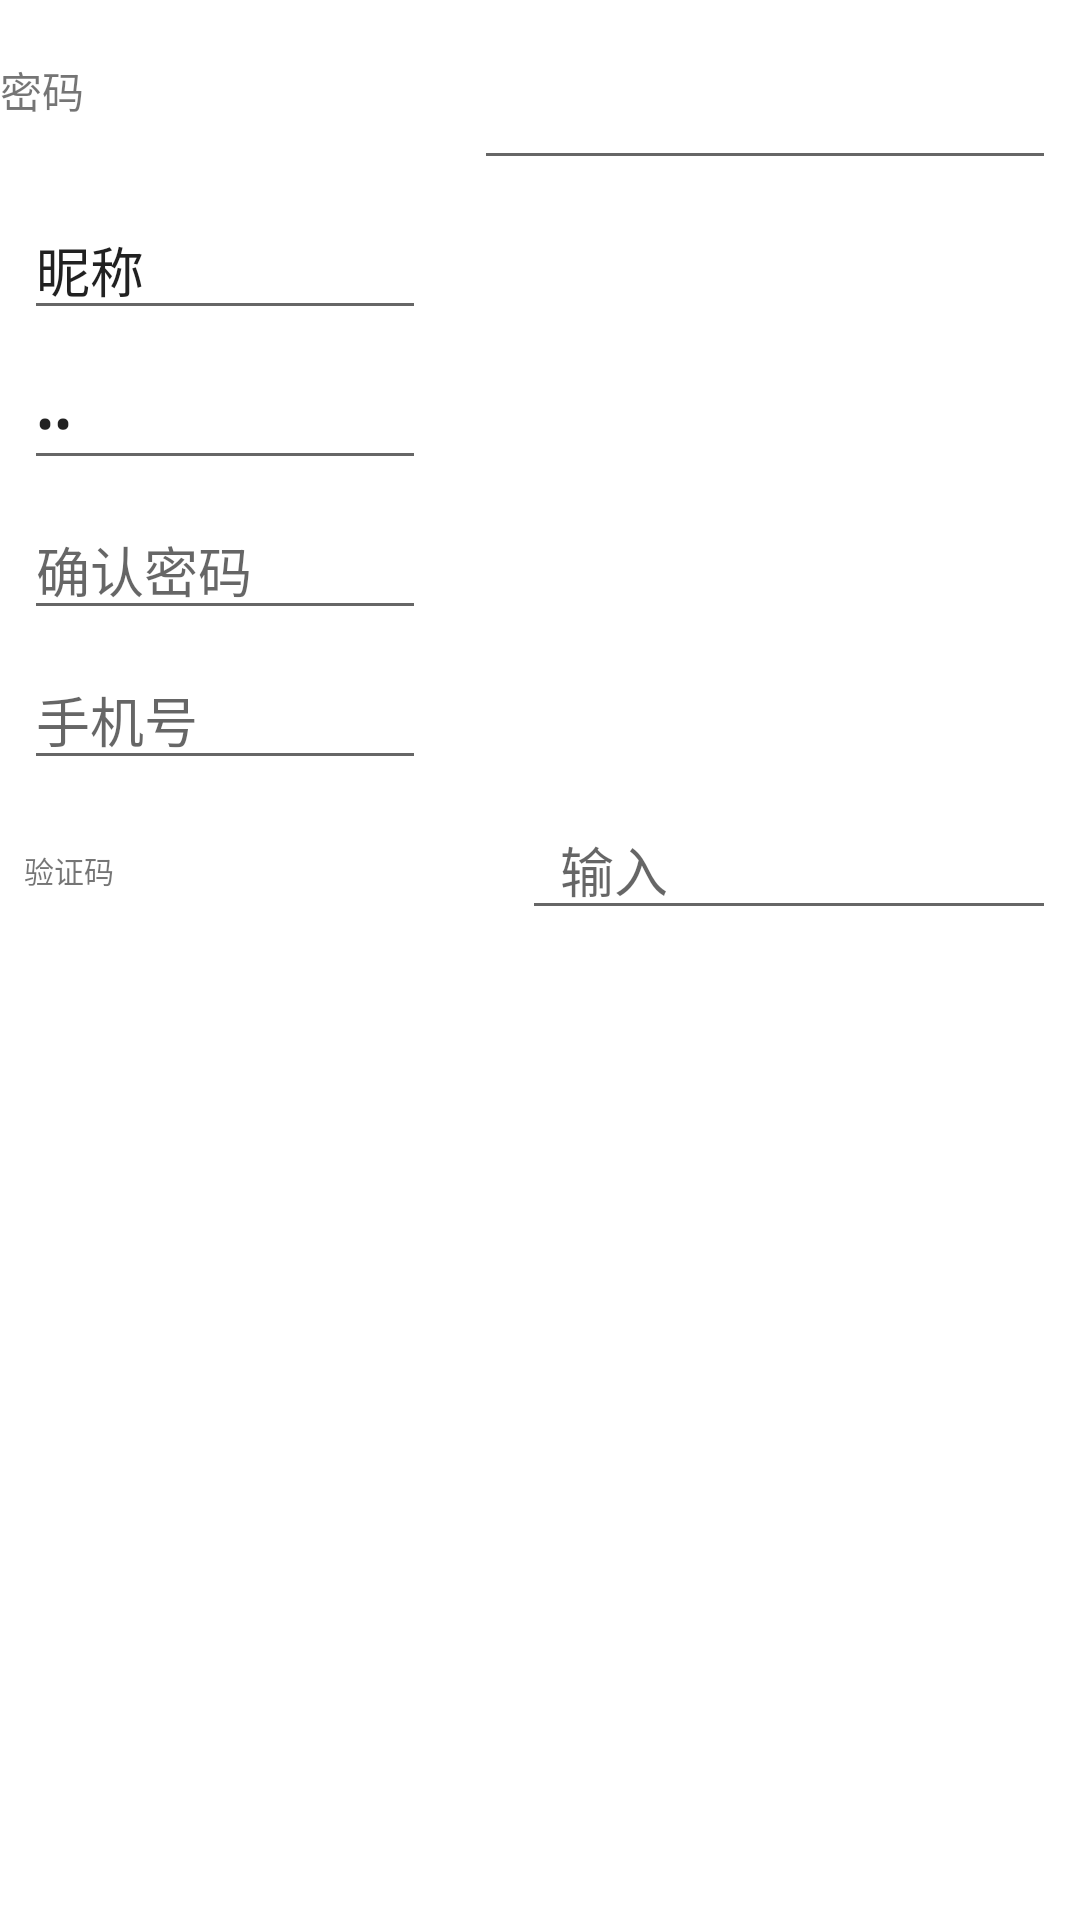

Write the Android layout XML for this screen, with the resource values it uses.
<!-- AndroidManifest.xml: application theme AppTheme -->
<!-- res/layout/index_register.xml -->
<?xml version="1.0" encoding="utf-8"?>

<TableLayout xmlns:android="http://schemas.android.com/apk/res/android"
    android:layout_width="match_parent"
    android:layout_height="match_parent"
    android:orientation="vertical"
    android:stretchColumns="1" >

    <TableRow>
        <TextView 
            android:layout_width="45dp"
            android:layout_height="wrap_content"
            android:text="密码"
            android:layout_gravity="center_vertical|left"
            />
        <EditText
            android:id="@+id/index_weixunCode_edit"
            android:layout_width="match_parent"
            android:layout_height="40dp"
            android:layout_marginLeft="8dp"
            android:layout_marginRight="8dp"
            android:layout_marginTop="20dp"
            android:gravity="center_vertical"
            android:selectAllOnFocus="true" />
    </TableRow>
    
        <TableRow>
        <EditText
            android:id="@+id/index_nickname_edit"
            android:layout_width="match_parent"
            android:layout_height="40dp"
            android:layout_marginLeft="8dp"
            android:layout_marginRight="8dp"
            android:layout_marginTop="10dp"
            android:gravity="center_vertical"
            android:text="昵称"
            android:selectAllOnFocus="true" />
    </TableRow>
    
           <TableRow>
        <EditText
            android:id="@+id/index_regpwd_edit"
            android:layout_width="match_parent"
            android:layout_height="40dp"
            android:layout_marginLeft="8dp"
            android:layout_marginRight="8dp"
            android:layout_marginTop="10dp"
            android:gravity="center_vertical"
            android:hint="请输入登录密码"
            android:text="密码"
            android:inputType="textPassword"
            android:selectAllOnFocus="true" />
    </TableRow>
    
                      <TableRow>
        <EditText
            android:id="@+id/index_reregpwd_edit"
            android:layout_width="match_parent"
            android:layout_height="40dp"
            android:layout_marginLeft="8dp"
            android:layout_marginRight="8dp"
            android:layout_marginTop="10dp"
            android:gravity="center_vertical"
            android:hint="确认密码"
            android:inputType="textPassword"
            android:selectAllOnFocus="true" />
    </TableRow>
    
                                            <TableRow>
        <EditText
            android:id="@+id/index_reguser_edit"
            android:layout_width="match_parent"
            android:layout_height="40dp"
            android:layout_marginLeft="8dp"
            android:layout_marginRight="8dp"
            android:layout_marginTop="10dp"
            android:gravity="center_vertical"
            android:hint="手机号"
            android:inputType="phone"
            android:selectAllOnFocus="true" />
    </TableRow>
    
    
    <TableRow>

        <TextView
            android:layout_width="match_parent"
            android:layout_height="40dp"
            android:layout_marginLeft="8dp"
            android:layout_marginRight="8dp"
            android:layout_marginTop="10dp"
            android:gravity="center_vertical"
            android:text="验证码"
            android:textSize="30px" />
       <LinearLayout android:layout_width="match_parent"
           android:layout_height="wrap_content"
           android:orientation="horizontal"> 
        <ImageButton android:id="@+id/index_yzm_button"
            android:layout_width="wrap_content"
            android:layout_height="40dp"    
            android:src="@drawable/index_yzm"            
            android:layout_marginLeft="8dp"
            android:layout_marginRight="8dp"
            android:background="#00ffffff"
            android:layout_marginTop="10dp"/>

        <EditText
            android:id="@+id/index_yzm_edit"
            android:layout_width="match_parent"
            android:layout_height="40dp"
            android:layout_marginLeft="8dp"
            android:layout_marginRight="8dp"
            android:layout_marginTop="10dp"
            android:gravity="center_vertical"
            android:hint="  输入"
            android:inputType="number"
            android:selectAllOnFocus="true" />
        </LinearLayout>
    </TableRow>
    

    
              
    
              
            <Button android:id="@+id/index_forgetSubmit_button"
                android:layout_width="50dp"
                android:layout_height="50dp"
                android:text="立即注册"
                android:textSize="22sp"
                android:textColor="@color/white"
                android:layout_marginLeft="8dp"
            android:layout_marginRight="8dp"
            android:layout_marginTop="10dp"
                android:background="@color/redwineOrange"
                />


</TableLayout>
<!-- resources referenced by this layout -->
<resources>

  <!-- not gathered from this repository: default colours our renderer supplied (Android Studio template values) -->
  <color name="white">#FFFFFFFF</color>
</resources>
